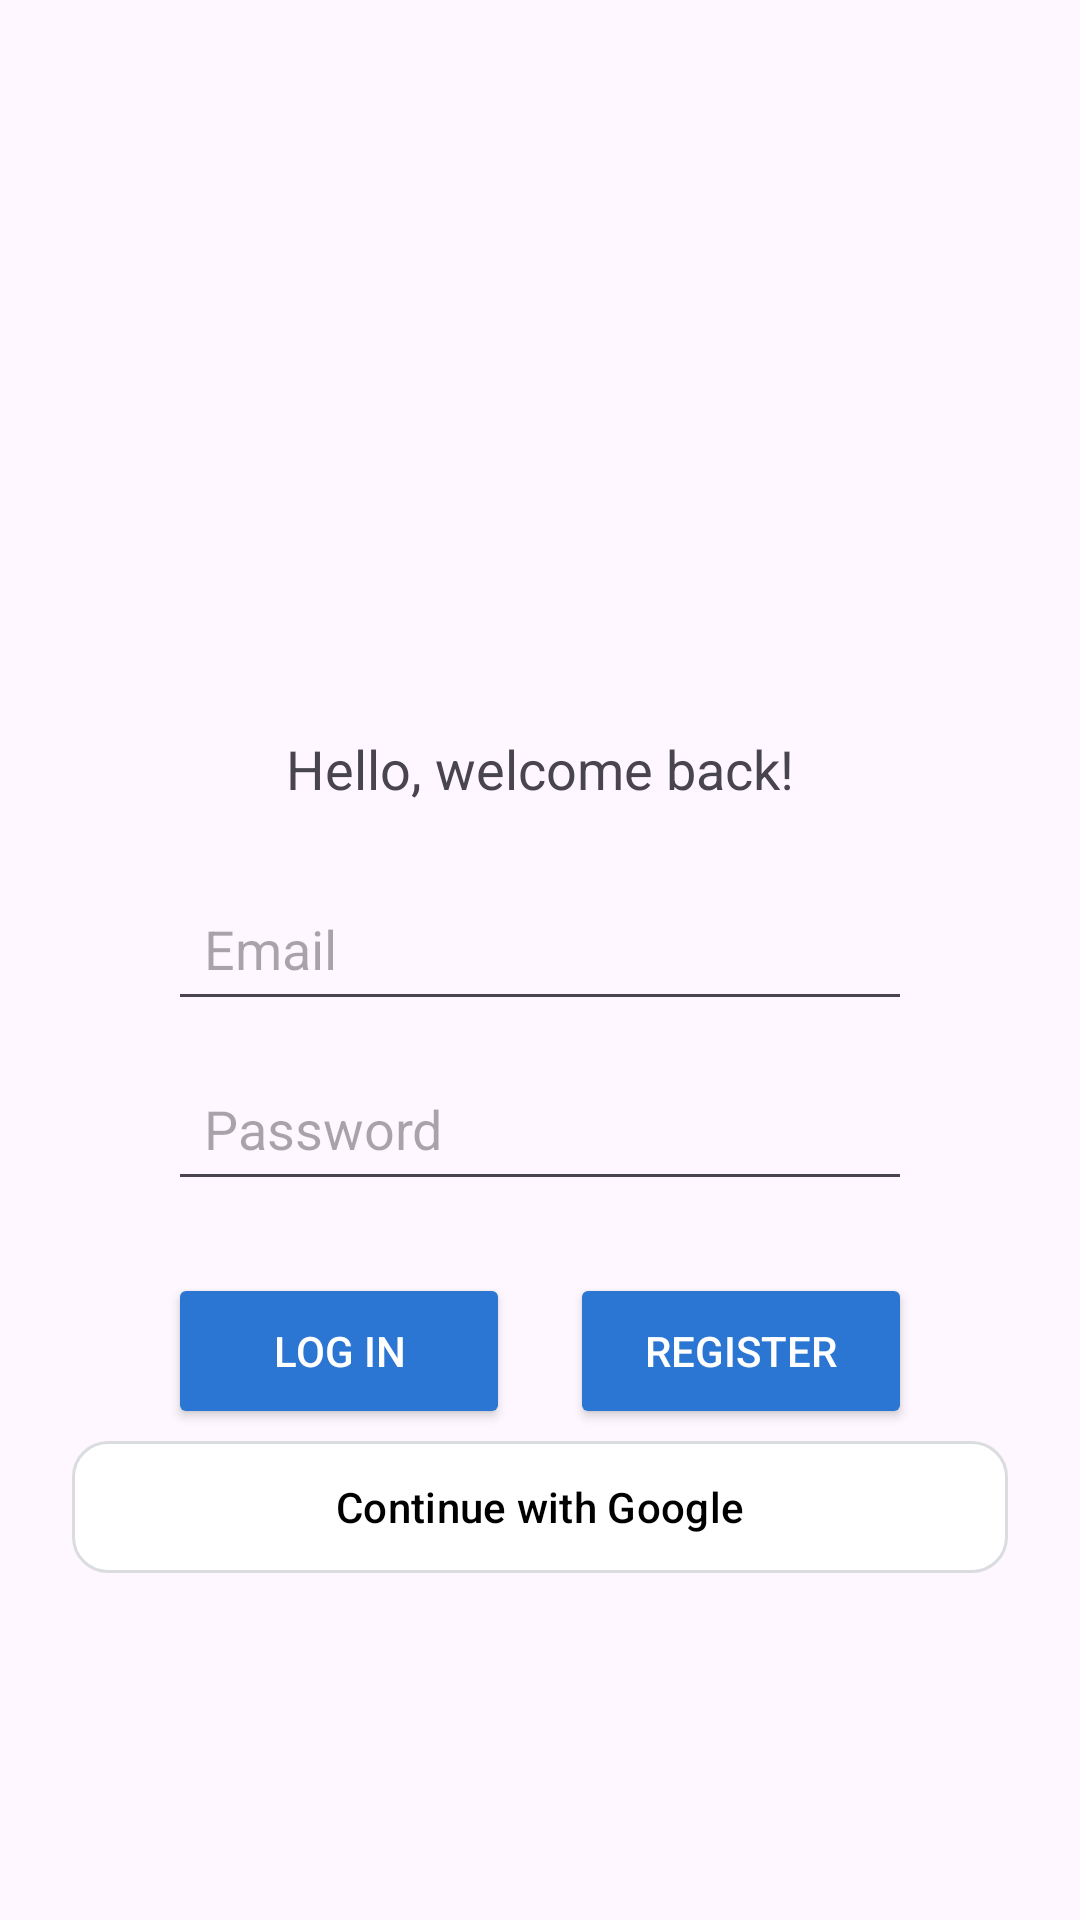

Produce the Android XML layout that renders to this screen, including the resource entries it uses.
<!-- AndroidManifest.xml: application theme Theme.WorkConnect -->
<!-- res/layout/login_activity.xml -->
<?xml version="1.0" encoding="utf-8"?>
<androidx.constraintlayout.widget.ConstraintLayout
    xmlns:android="http://schemas.android.com/apk/res/android"
    xmlns:app="http://schemas.android.com/apk/res-auto"
    xmlns:tools="http://schemas.android.com/tools"
    android:layout_width="match_parent"
    android:layout_height="match_parent"
    android:padding="24dp"
    android:layoutDirection="ltr"
    tools:context=".ui.auth.LoginActivity">

    
    <ImageView
        android:id="@+id/logo"
        android:layout_width="180dp"
        android:layout_height="180dp"
        android:layout_marginTop="32dp"
        app:srcCompat="@drawable/screenshot_2025_11_23_205901"
        app:layout_constraintTop_toTopOf="parent"
        app:layout_constraintStart_toStartOf="parent"
        app:layout_constraintEnd_toEndOf="parent" />

    
    <TextView
        android:id="@+id/welcome"
        android:layout_width="wrap_content"
        android:layout_height="wrap_content"
        android:text="Hello, welcome back!"
        android:textSize="18sp"
        android:layout_marginTop="8dp"
        app:layout_constraintTop_toBottomOf="@id/logo"
        app:layout_constraintStart_toStartOf="parent"
        app:layout_constraintEnd_toEndOf="parent" />

    
    <EditText
        android:id="@+id/Email"
        android:layout_width="0dp"
        android:layout_height="48dp"
        android:hint="Email"
        android:inputType="textEmailAddress"
        android:padding="12dp"
        android:layout_marginStart="32dp"
        android:layout_marginEnd="32dp"
        android:layout_marginTop="24dp"
        app:layout_constraintTop_toBottomOf="@id/welcome"
        app:layout_constraintStart_toStartOf="parent"
        app:layout_constraintEnd_toEndOf="parent" />

    
    <EditText
        android:id="@+id/password"
        android:layout_width="0dp"
        android:layout_height="48dp"
        android:hint="Password"
        android:inputType="textPassword"
        android:padding="12dp"
        android:layout_marginStart="32dp"
        android:layout_marginEnd="32dp"
        android:layout_marginTop="12dp"
        app:layout_constraintTop_toBottomOf="@id/Email"
        app:layout_constraintStart_toStartOf="parent"
        app:layout_constraintEnd_toEndOf="parent" />

    
    
    <Button
        android:id="@+id/log_in"
        android:layout_width="0dp"
        android:layout_height="52dp"
        android:text="LOG IN"
        android:backgroundTint="@color/blue"
        android:textColor="@android:color/white"
        android:layout_marginStart="32dp"
        android:layout_marginEnd="10dp"
        android:layout_marginTop="24dp"
        app:layout_constraintTop_toBottomOf="@id/password"
        app:layout_constraintStart_toStartOf="parent"
        app:layout_constraintEnd_toStartOf="@id/Register" />

    
    <Button
        android:id="@+id/Register"
        android:layout_width="0dp"
        android:layout_height="52dp"
        android:text="REGISTER"
        android:backgroundTint="@color/blue"
        android:textColor="@android:color/white"
        android:layout_marginStart="10dp"
        android:layout_marginEnd="32dp"
        android:layout_marginTop="24dp"
        app:layout_constraintTop_toBottomOf="@id/password"
        app:layout_constraintStart_toEndOf="@id/log_in"
        app:layout_constraintEnd_toEndOf="parent" />

    
    <com.google.android.material.button.MaterialButton
        android:id="@+id/btn_google_login"
        android:layout_width="0dp"
        android:layout_height="52dp"
        android:text="Continue with Google"
        android:textAllCaps="false"
        android:textColor="@android:color/black"


        app:iconGravity="textStart"
        app:iconPadding="12dp"
        app:iconSize="20dp"

        app:backgroundTint="@android:color/white"
        app:strokeColor="#DADCE0"
        app:strokeWidth="1dp"
        app:cornerRadius="12dp"

        app:layout_constraintTop_toBottomOf="@id/log_in"
        app:layout_constraintStart_toStartOf="parent"
        app:layout_constraintEnd_toEndOf="parent" />

</androidx.constraintlayout.widget.ConstraintLayout>
<!-- resources referenced by this layout -->
<resources>
  <color name="blue">#2A76D2</color>
  <style name="Theme.WorkConnect" parent="Theme.Material3.DayNight.NoActionBar">
          <item name="colorPrimary">@color/primaryBlue</item>
          <item name="colorOnPrimary">@color/white</item>
          <item name="colorSecondary">@color/secondaryBlue</item>
          <item name="colorOnSecondary">@color/white</item>
      </style>
  <color name="primaryBlue">#2A76D2</color>
  <color name="white">#FFFFFFFF</color>
  <color name="secondaryBlue">#4FA6F0</color>
</resources>
